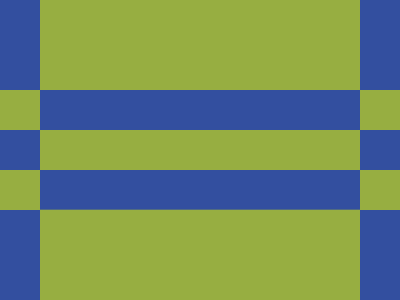

Here is a drawing made with CSS. Write the source that renders it.

<!-- Here added closing tags to format the code properly -->
<!-- Method 1-->
<style>
    * {
        background: #334F9F;
        color: 97AE41;
        border-block: 43q solid;
        margin: 90 0;

        * {
            margin: -80 40 0;
            box-shadow: 0-63q, 0 42q#334F9F, 0 138q
        }
    }
</style>
